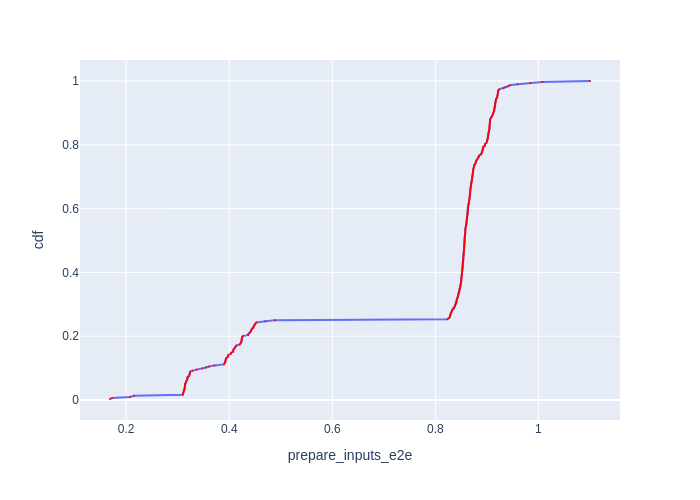

The table this chart was drawn from, first rows:
Batch Id, prepare_inputs_e2e, cdf
126, 0.1686, 0.003289
153, 0.1729, 0.006579
129, 0.2074, 0.009868
180, 0.2152, 0.01316
168, 0.3097, 0.01645
117, 0.3105, 0.01974
105, 0.3106, 0.02303
198, 0.3115, 0.02632
135, 0.3121, 0.02961
120, 0.3132, 0.03289
132, 0.3132, 0.03618
189, 0.3136, 0.03947
114, 0.3139, 0.04276
183, 0.3139, 0.04605
123, 0.3141, 0.04934
138, 0.3149, 0.05263
150, 0.3161, 0.05592
171, 0.3163, 0.05921
141, 0.3181, 0.0625
177, 0.3188, 0.06579
174, 0.3191, 0.06908
111, 0.3191, 0.07237
192, 0.3219, 0.07566
159, 0.3229, 0.07895
147, 0.323, 0.08224
162, 0.3239, 0.08553
195, 0.324, 0.08882
165, 0.3284, 0.09211
186, 0.3368, 0.09539
108, 0.3483, 0.09868
144, 0.3547, 0.102
300, 0.3605, 0.1053
301, 0.3712, 0.1086
178, 0.3899, 0.1118
204, 0.3909, 0.1151
156, 0.3924, 0.1184
282, 0.3925, 0.1217
100, 0.3927, 0.125
101, 0.3936, 0.1283
230, 0.3941, 0.1316
22, 0.3971, 0.1349
152, 0.398, 0.1382
75, 0.3983, 0.1414
127, 0.4031, 0.1447
179, 0.4034, 0.148
74, 0.4075, 0.1513
205, 0.4078, 0.1546
49, 0.408, 0.1579
256, 0.4097, 0.1612
303, 0.4112, 0.1645
257, 0.4122, 0.1678
231, 0.4138, 0.1711
76, 0.4201, 0.1743
51, 0.422, 0.1776
259, 0.4231, 0.1809
155, 0.4238, 0.1842
258, 0.4239, 0.1875
207, 0.424, 0.1908
24, 0.4245, 0.1941
154, 0.4251, 0.1974
... 244 more rows
